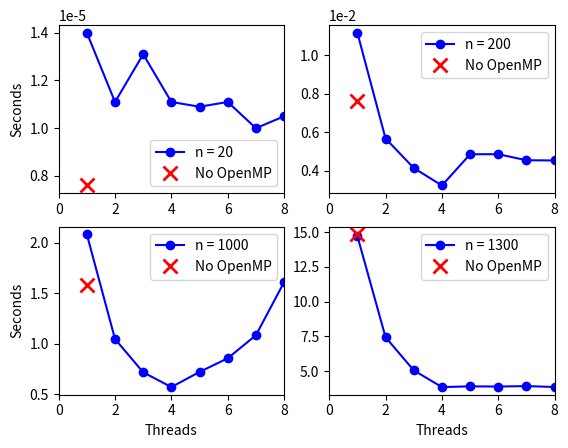

Here is the Python script that generated this plot:
import matplotlib.pyplot as plt
import numpy as np

n200 = [0.0076198,
0.0111508,
0.0056743,
0.0041479,
0.0032425,
0.0048592,
0.0048625,
0.0045487,
0.0045377]

n20 = [0.0000076,
0.0000140,
0.0000111,
0.0000131,
0.0000111,
0.0000109,
0.0000111,
0.0000100,
0.0000105]


n1000 = [1.5808103,
2.0836124,
1.0475019,
0.7182074,
0.5719213,
0.7219584,
0.8571372,
1.0851663,
1.6104866]


n1300 = [14.8448560,
14.7208230,
7.4410930,
5.0569435,
3.8527725,
3.9048190,
3.8934925,
3.9231955,
3.8589960]

Nt = range(1,9)

plt.subplot(2,2,1)
plt.plot(Nt,n20[1:],'bo-')
plt.plot(1,n20[0],'rx', mew=2, ms=10)
plt.ylabel("Seconds")
plt.ticklabel_format(style='sci', axis='y', scilimits=(0,0))
plt.legend(["n = 20","No OpenMP"])
plt.xlim(0, 8)

plt.subplot(2,2,2)
plt.plot(Nt,n200[1:],'bo-')
plt.plot(1,n200[0],'rx', mew=2, ms=10)
plt.ticklabel_format(style='sci', axis='y', scilimits=(0,0))
plt.legend(["n = 200","No OpenMP"])
plt.xlim(0, 8)

plt.subplot(2,2,3)
plt.plot(Nt,n1000[1:],'bo-')
plt.plot(1,n1000[0],'rx', mew=2, ms=10)
plt.xlabel("Threads")
plt.ylabel("Seconds")
plt.legend(["n = 1000","No OpenMP"])
plt.xlim(0, 8)

plt.subplot(2,2,4)
plt.plot(Nt,n1300[1:],'bo-')
plt.plot(1,n1300[0],'rx', mew=2, ms=10)
plt.xlabel("Threads")
plt.legend(["n = 1300","No OpenMP"])
plt.xlim(0, 8)


plt.show()
